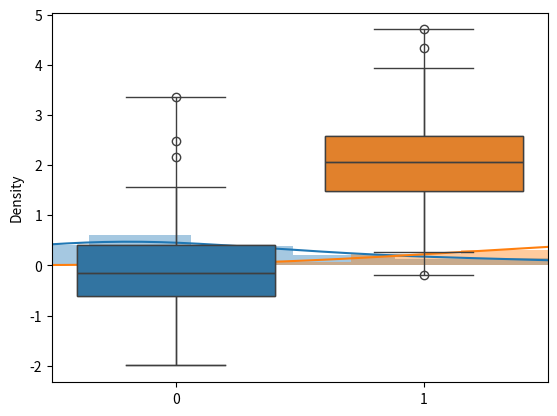

The matplotlib source for this figure:
# -*- coding: utf-8 -*-
# ---
# jupyter:
#   jupytext:
#     text_representation:
#       extension: .py
#       format_name: light
#       format_version: '1.3'
#       jupytext_version: 1.0.2
#   kernelspec:
#     display_name: Python 3
#     language: python
#     name: python3
# ---

# +
import numpy as np
from numpy.random import randn
from scipy import stats

import seaborn as sns

# %matplotlib inline

# +
# 英語のページですが・・・
url = 'http://en.wikipedia.org/wiki/Box_plot#mediaviewer/File:Boxplot_vs_PDF.svg'

data1 = randn(100)
data2 = randn(100) + 2 # Off set the mean
# -

sns.distplot(data1)
sns.distplot(data2)

sns.boxplot(data=[data1,data2])

sns.boxplot(data=[data1,data2],whis=np.inf)


